Run: headless pygame with SDL's dummy video driver; simulated clock (each Clock.tick advances the game by its frame time, no real sleeping); random seed 0; keys injected as events and as key.get_pressed() state; no mouse input.
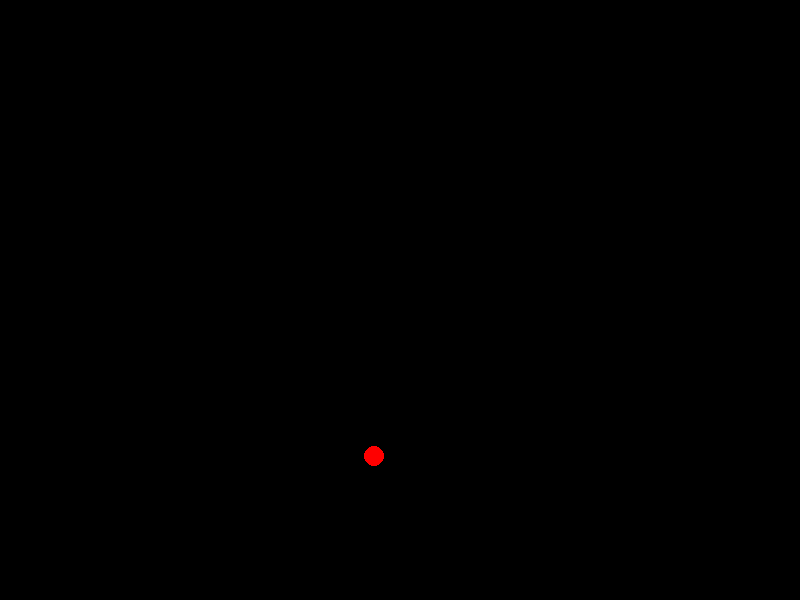
Frame 1 of 4 · flips 1–60 · no input
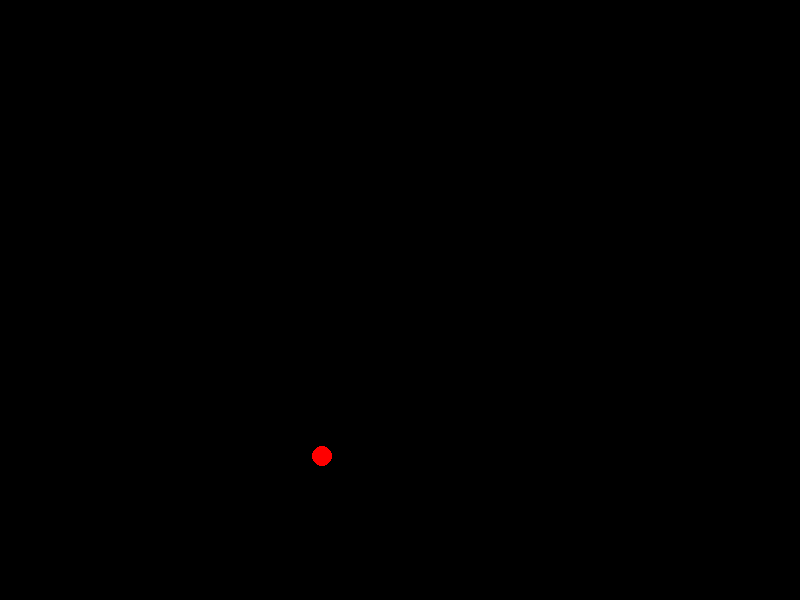
Frame 2 of 4 · flips 61–180 · tapped SPACE, RETURN · held RIGHT (→), D
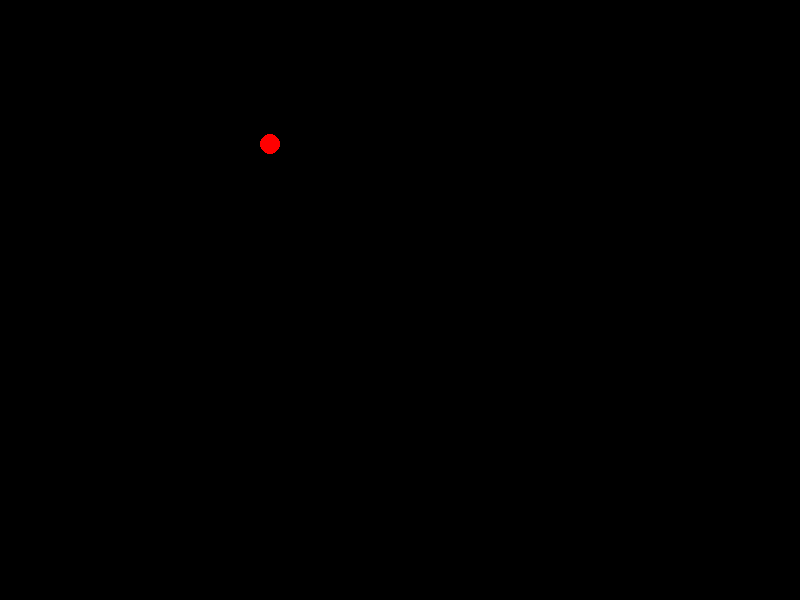
Frame 3 of 4 · flips 181–300 · held DOWN (↓), S
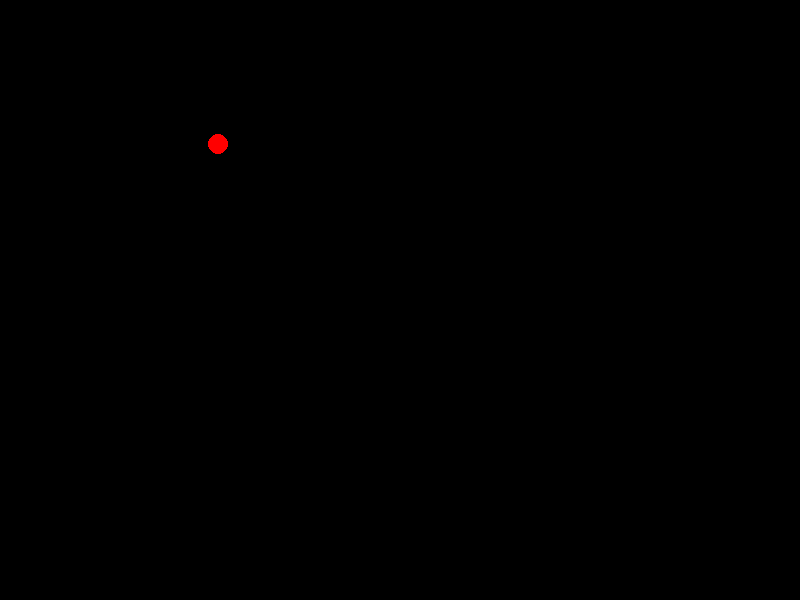
Frame 4 of 4 · flips 301–420 · held LEFT (←), A, UP (↑), W

The pygame program that drew these frames:

import pygame as pg
import sys

ROJO = (255, 0, 0)
AZUL = (0, 0, 255)
VERDE = (0, 255, 0)
NEGRO = (0, 0, 0)
ANCHO = 800
ALTO = 600

pg.init()
pantalla = pg.display.set_mode((ANCHO, ALTO))

game_over = False
x = ANCHO // 2
y = ALTO // 2
vx = -13
vy = -13
reloj = pg.time.Clock()

while not game_over:
    v = reloj.tick(60)
    print(v)
    #Gestion de eventos
    for evento in pg.event.get():
        if evento.type == pg.QUIT:
            game_over = True

    # Modificación de estado
    x += vx
    y += vy

    if y <= 0 or y>= ALTO:
        vy = -vy
    
    if x <= 0 or x >= ANCHO:
        vx = -vx

    # Gestión de la pantalla
    pantalla.fill(NEGRO)
    pg.draw.circle(pantalla, ROJO, (x, y), 10)


    pg.display.flip()

pg.quit()
sys.exit()
